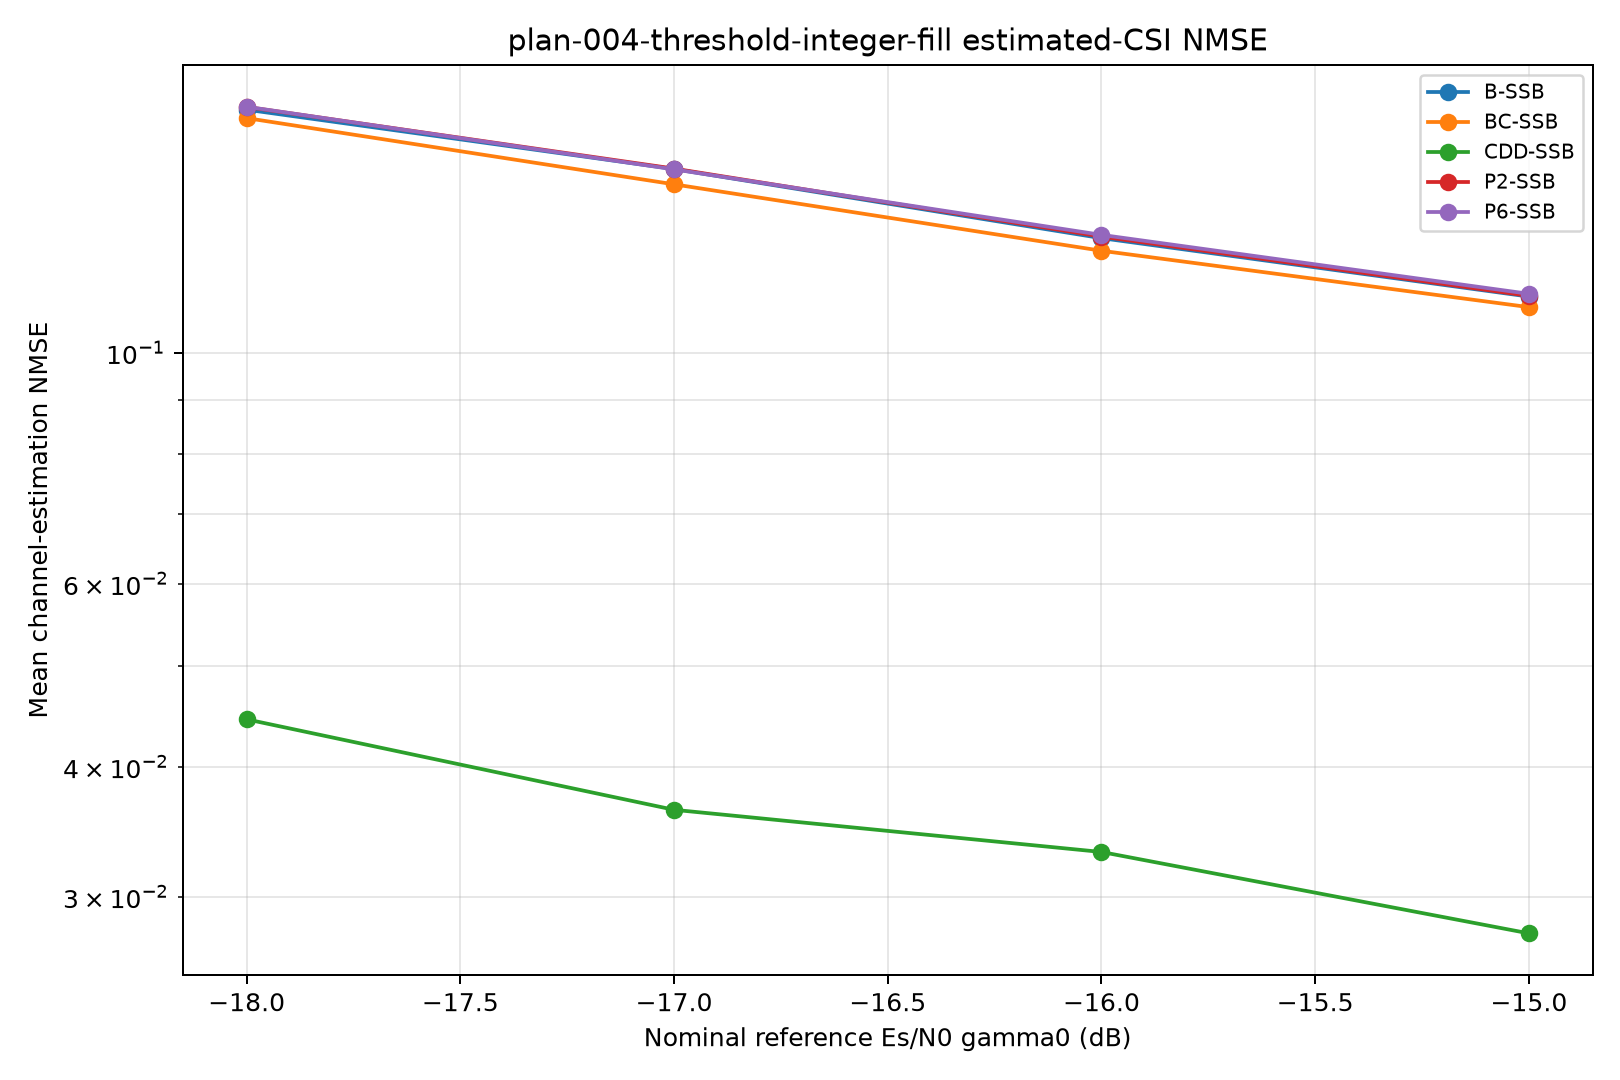

Data behind this chart, as committed beside it:
snr_db, curve_id, scheme, covariance, blocks, mean_nmse
-18.0, B-SSB, baseline, ssb_pdp, 500, 0.1713
-18.0, P2-SSB, pol_cycling_prg2, ssb_pdp, 500, 0.1724
-18.0, P6-SSB, pol_cycling_prg6, ssb_pdp, 500, 0.1724
-18.0, BC-SSB, beam_cycling, ssb_pdp, 500, 0.1682
-18.0, CDD-SSB, beam_cdd, cdd_ssb_pdp, 500, 0.04443
-17.0, B-SSB, baseline, ssb_pdp, 500, 0.1502
-17.0, P2-SSB, pol_cycling_prg2, ssb_pdp, 500, 0.1504
-17.0, P6-SSB, pol_cycling_prg6, ssb_pdp, 500, 0.1501
-17.0, BC-SSB, beam_cycling, ssb_pdp, 500, 0.1452
-17.0, CDD-SSB, beam_cdd, cdd_ssb_pdp, 500, 0.03637
-16.0, B-SSB, baseline, ssb_pdp, 500, 0.1289
-16.0, P2-SSB, pol_cycling_prg2, ssb_pdp, 500, 0.1294
-16.0, P6-SSB, pol_cycling_prg6, ssb_pdp, 500, 0.1299
-16.0, BC-SSB, beam_cycling, ssb_pdp, 500, 0.1254
-16.0, CDD-SSB, beam_cdd, cdd_ssb_pdp, 500, 0.03313
-15.0, B-SSB, baseline, ssb_pdp, 500, 0.1133
-15.0, P2-SSB, pol_cycling_prg2, ssb_pdp, 500, 0.1135
-15.0, P6-SSB, pol_cycling_prg6, ssb_pdp, 500, 0.114
-15.0, BC-SSB, beam_cycling, ssb_pdp, 500, 0.1107
-15.0, CDD-SSB, beam_cdd, cdd_ssb_pdp, 500, 0.02766
